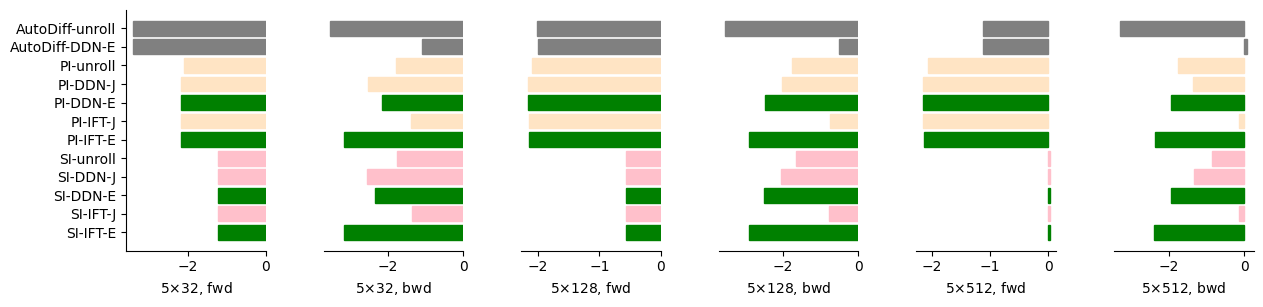

Data behind this chart, as committed beside it:
Method, Forward, Backward, Forward, Backward, Forward, Backward, Forward, Backward, Forward, Backward, Forward, Backward
AutoDiff-unroll, 0.0004, 0.0003, 0.0042, 0.0003, 0.0097, 0.0003, 0.0262, 0.0003, 0.0758, 0.0005, 0.2201, 0.0008
AutoDiff-DDN-E, 0.0004, 0.0797, 0.0042, 0.1544, 0.0102, 0.2988, 0.0275, 0.5937, 0.0762, 1.187, 0.2258, 2.423
PI-unroll, 0.0079, 0.0167, 0.0079, 0.0167, 0.0080, 0.0169, 0.0081, 0.0173, 0.0087, 0.0172, 0.0087, 0.0175
PI-DDN-J, 0.0067, 0.0029, 0.0067, 0.0051, 0.0069, 0.0097, 0.0069, 0.0180, 0.0070, 0.0430, 0.0069, 0.5420
\rowcolor{lightgray} PI-DDN-E, 0.0067, 0.0068, 0.0067, 0.0061, 0.0069, 0.0033, 0.0070, 0.0059, 0.0071, 0.0113, 0.0071, 0.0413
PI-IFT-J, 0.0067, 0.0413, 0.0067, 0.0815, 0.0072, 0.1722, 0.0074, 0.3475, 0.0071, 0.7254, -, -
\rowcolor{lightgray} PI-IFT-E, 0.0066, 0.0007, 0.0067, 0.0010, 0.0072, 0.0013, 0.0069, 0.0023, 0.0075, 0.0043, 0.0069, 0.0152
SI-unroll, 0.0594, 0.0174, 0.1830, 0.0170, 0.2686, 0.0227, 0.4603, 0.0578, 1.064, 0.1412, 2.632, 0.4850
SI-DDN-J, 0.0589, 0.0028, 0.1839, 0.0050, 0.2693, 0.0087, 0.4645, 0.0184, 1.063, 0.0456, 2.588, 0.1575
\rowcolor{lightgray} SI-DDN-E, 0.0585, 0.0045, 0.1838, 0.0021, 0.2693, 0.0032, 0.4650, 0.0058, 1.063, 0.0113, 2.583, 0.0396
SI-IFT-J, 0.0585, 0.0422, 0.1839, 0.0831, 0.2692, 0.1652, 0.4642, 0.3367, 1.063, 0.7071, -, -
\rowcolor{lightgray} SI-IFT-E, 0.0585, 0.0007, 0.1839, 0.0009, 0.2693, 0.0013, 0.4643, 0.0022, 1.062, 0.0041, 2.608, 0.0142
